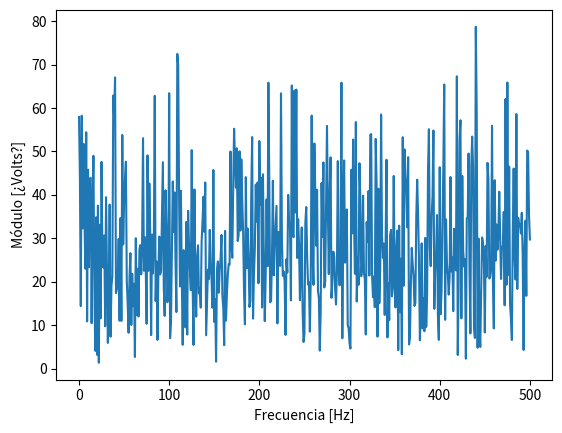
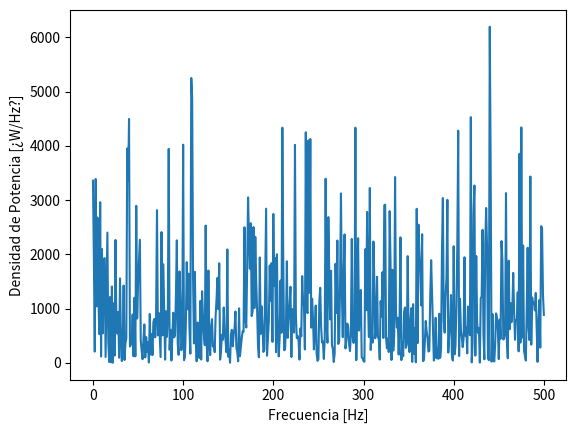

Reproduce these figures in Python, in order.
#!/usr/bin/env python3
# -*- coding: utf-8 -*-
"""
Created on Thu Sep  3 17:52:18 2020

[redacted]

En este script demostramos el uso de la FFT, es decir de la implementación
computacionalmente eficiente de la transformada discreta de Fourier, o DFT.
"""
import numpy as np
import matplotlib.pyplot as plt
from scipy.fftpack import fft


N = 1000
Fs = 1000
tt = np.arange(0.0, N/Fs, 1/Fs)
ff = np.arange(0.0, Fs, N/Fs)

# ahora podemos simular que los canales están desconectados,
# o que una señal de ruido blanco, normalmente distribuido ingresa al ADC.
canales_ADC = 1
a0 = 1 # Volt
f0 = N/4 * Fs/N

# dd = np.sin(2*np.pi*f0*tt)
# dd = np.random.uniform(-np.sqrt(12)/2, +np.sqrt(12)/2, size = [N,canales_ADC])
dd = np.random.normal(0, 1.0, size = [N,canales_ADC])

bfrec = ff <= Fs/2

ft_dd = fft( dd, axis = 0 )

plt.close('all')

plt.figure(1)
plt.plot( ff[bfrec], np.abs(ft_dd[bfrec]) )
plt.ylabel('Módulo [¿Volts?]')
plt.xlabel('Frecuencia [Hz]')

plt.figure(2)
plt.plot( ff[bfrec], np.abs(ft_dd[bfrec])**2 )
plt.ylabel('Densidad de Potencia [¿W/Hz?]')
plt.xlabel('Frecuencia [Hz]')

